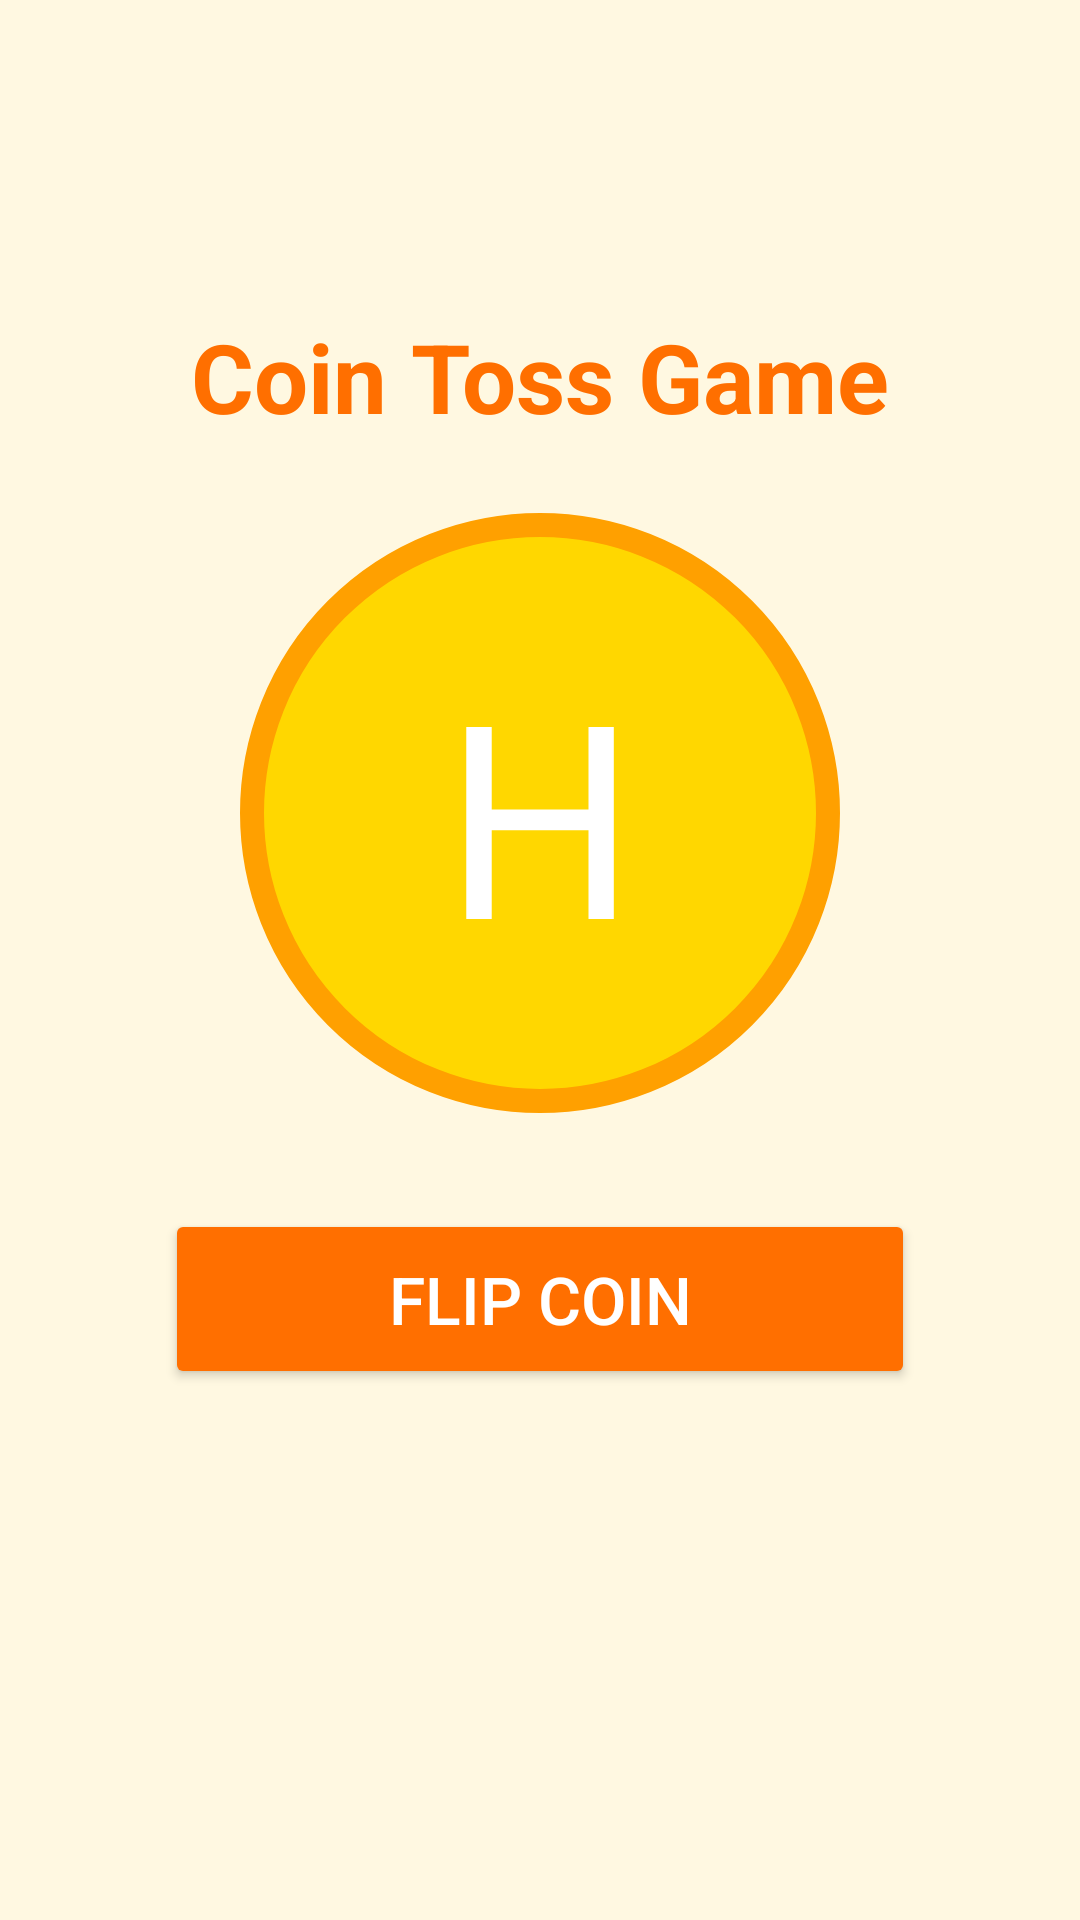

Reconstruct the res/layout file that produces this screen, plus the resources it refers to.
<!-- AndroidManifest.xml: application theme Theme.CoinToss -->
<!-- res/layout/activity_main.xml -->
<?xml version="1.0" encoding="utf-8"?>
<ScrollView xmlns:android="http://schemas.android.com/apk/res/android"
    android:layout_width="match_parent"
    android:layout_height="match_parent"
    android:background="#FFF8E1"
    android:padding="24dp">

    <LinearLayout
        android:layout_width="match_parent"
        android:layout_height="wrap_content"
        android:orientation="vertical"
        android:gravity="center_horizontal">

        
        <TextView
            android:id="@+id/titleText"
            android:layout_width="wrap_content"
            android:layout_height="wrap_content"
            android:text="Coin Toss Game"
            android:layout_marginTop="80dp"
            android:textSize="32sp"
            android:textStyle="bold"
            android:textColor="#FF6F00"
            android:layout_marginBottom="24dp"/>

        
        <TextView
            android:id="@+id/coinText"
            android:layout_width="200dp"
            android:layout_height="200dp"
            android:background="@drawable/coin_circle"
            android:text="H"
            android:textSize="90sp"
            android:textColor="#FFFFFF"
            android:gravity="center"
            android:layout_marginBottom="32dp"/>

        
        <Button
            android:id="@+id/flipButton"
            android:layout_width="250dp"
            android:layout_height="60dp"
            android:text="Flip Coin"
            android:textSize="22sp"
            android:textColor="#FFFFFF"
            android:backgroundTint="#FF6F00"
            android:elevation="8dp"
            android:layout_marginBottom="32dp"/>

        
        <TextView
            android:id="@+id/bigResultText"
            android:layout_width="wrap_content"
            android:layout_height="wrap_content"
            android:text=""
            android:textSize="36sp"
            android:textColor="#D84315"
            android:textStyle="bold"
            android:gravity="center"
            android:layout_marginTop="24dp"
            android:layout_marginBottom="16dp"/>

        
        <Button
            android:id="@+id/shareButton"
            android:layout_width="200dp"
            android:layout_height="50dp"
            android:text="Share Result"
            android:textSize="18sp"
            android:textColor="#FFFFFF"
            android:backgroundTint="#FF6F00"
            android:visibility="gone"/>

    </LinearLayout>
</ScrollView>
<!-- resources referenced by this layout -->
<resources>
  <!-- drawable coin_circle (drawable) -->
  <shape xmlns:android="http://schemas.android.com/apk/res/android"
      android:shape="oval">
      <solid android:color="#FFD700"/>
      <stroke
          android:width="8dp"
          android:color="#FFA000"/>
  </shape>
  <style name="Theme.CoinToss" parent="Base.Theme.CoinToss" />
  <style name="Base.Theme.CoinToss" parent="Theme.Material3.DayNight.NoActionBar">
          <item name="colorPrimary">@color/primary</item>
          <item name="statusBarBackground">@color/status</item> 
          <item name="android:windowLightStatusBar">true</item> 
      </style>
  <color name="primary">#ff6f00</color>
  <color name="status">#ff6f00</color>
</resources>
